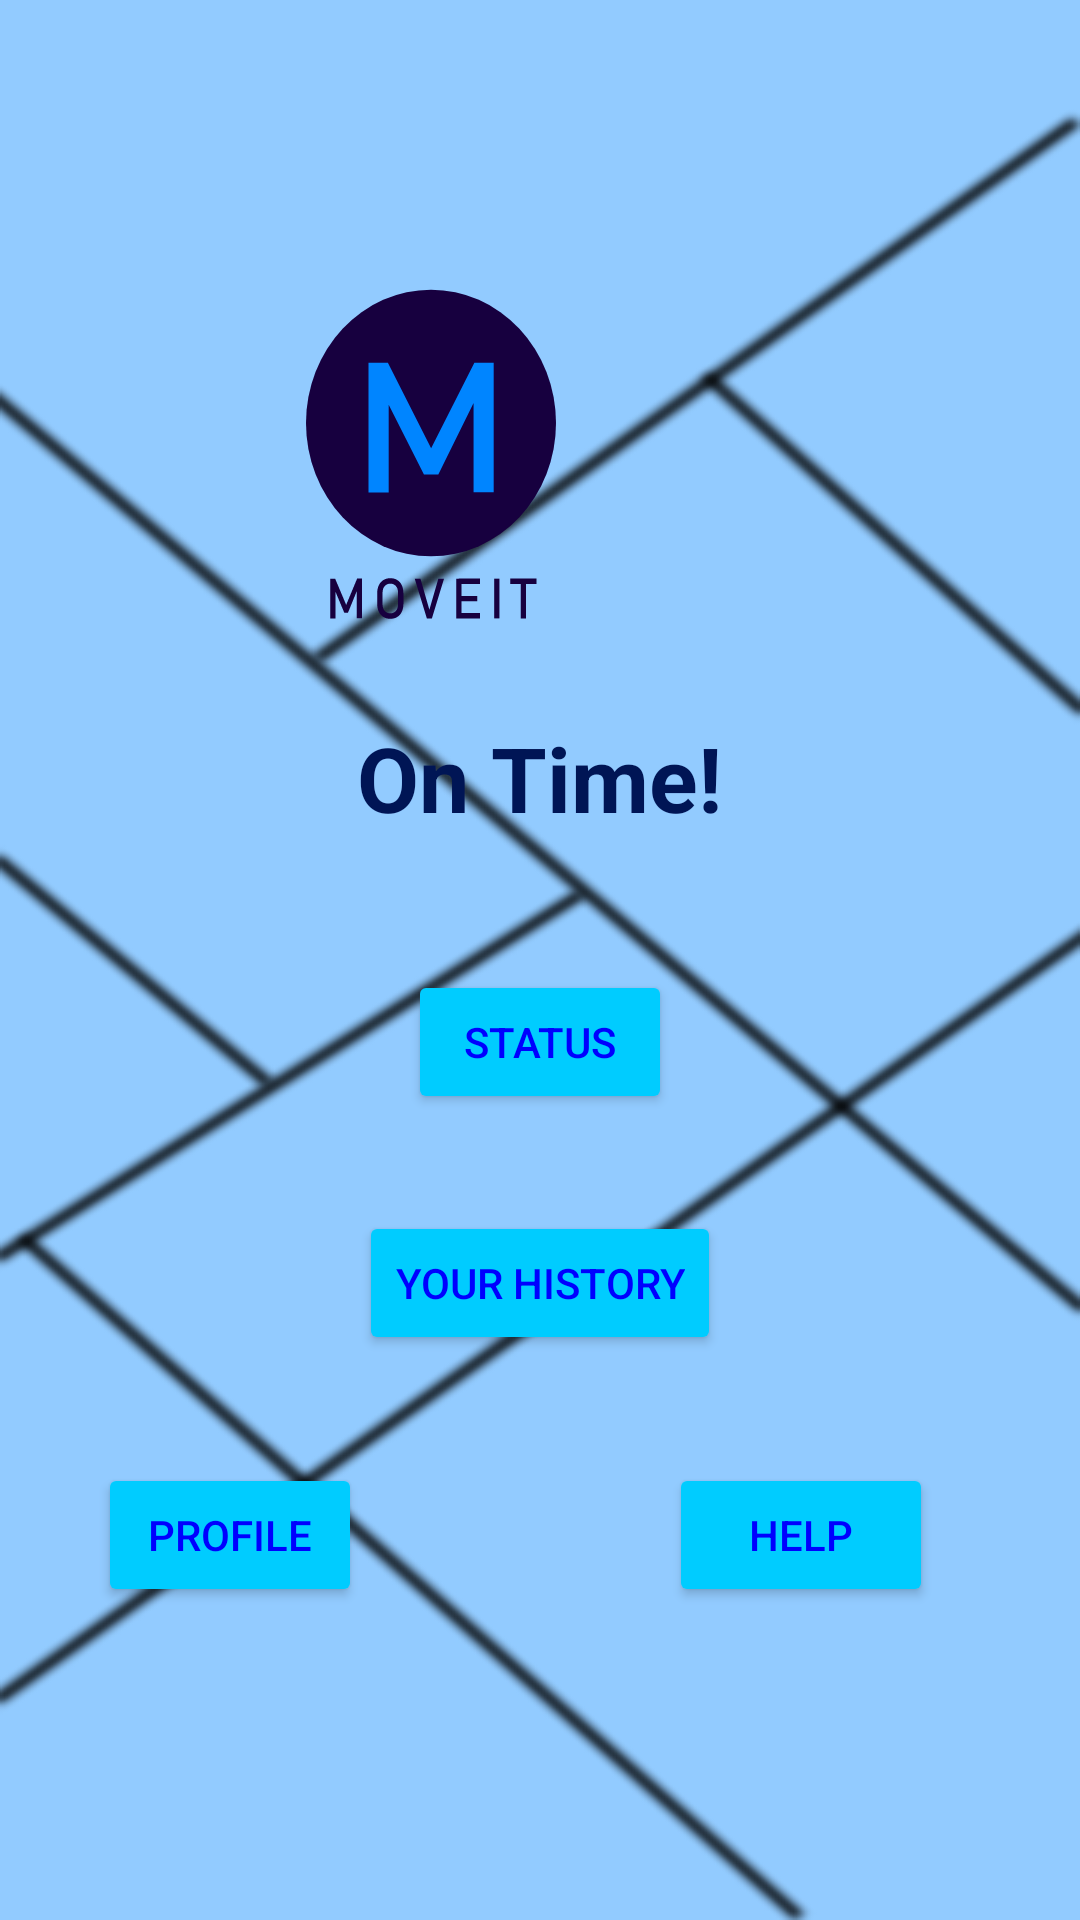

Produce the Android XML layout that renders to this screen, including the resource entries it uses.
<!-- AndroidManifest.xml: application theme Theme.Moveit -->
<!-- res/layout/fragment_order.xml -->
<?xml version="1.0" encoding="utf-8"?>
<androidx.constraintlayout.widget.ConstraintLayout xmlns:android="http://schemas.android.com/apk/res/android"
    xmlns:app="http://schemas.android.com/apk/res-auto"
    xmlns:tools="http://schemas.android.com/tools"
    android:layout_width="match_parent"
    android:layout_height="match_parent"
    android:background="@drawable/orderbackground"
    tools:context=".OrderFragment">

    

    <ImageView
        android:layout_width="400dp"
        android:layout_height="240dp"
        android:background="@drawable/movit"
        app:layout_constraintBottom_toBottomOf="@id/moveitcom"
        app:layout_constraintEnd_toEndOf="parent"
        app:layout_constraintHorizontal_bias="1.0"
        app:layout_constraintStart_toStartOf="parent"
        app:layout_constraintTop_toTopOf="parent"
        app:layout_constraintVertical_bias="0.418" />

    <TextView
        android:id="@+id/moveitcom"
        android:layout_width="200dp"
        android:layout_height="50dp"
        android:text="On Time!"
        android:textAlignment="center"
        android:textColor="#001555"
        android:textSize="30dp"
        android:textStyle="bold"
        app:layout_constraintBottom_toBottomOf="parent"
        app:layout_constraintEnd_toEndOf="parent"
        app:layout_constraintHorizontal_bias="0.497"
        app:layout_constraintStart_toStartOf="parent"
        app:layout_constraintTop_toTopOf="parent"
        app:layout_constraintVertical_bias="0.405" />

    <Button
        android:id="@+id/orderstohelp"
        android:layout_width="wrap_content"
        android:layout_height="wrap_content"
        android:backgroundTint="#00CCFF"
        android:text="Help"
        android:textColor="#0000FF"
        app:layout_constraintBottom_toBottomOf="parent"
        app:layout_constraintEnd_toEndOf="parent"
        app:layout_constraintHorizontal_bias="0.82"
        app:layout_constraintStart_toStartOf="parent"
        app:layout_constraintTop_toTopOf="parent"
        app:layout_constraintVertical_bias="0.824" />

    <Button
        android:id="@+id/orderstostatus"
        android:layout_width="wrap_content"
        android:layout_height="wrap_content"
        android:backgroundTint="#00CCFF"
        android:text="Status"
        android:textColor="#0000FF"
        app:layout_constraintBottom_toBottomOf="parent"
        app:layout_constraintEnd_toEndOf="parent"
        app:layout_constraintHorizontal_bias="0.5"
        app:layout_constraintStart_toStartOf="parent"
        app:layout_constraintTop_toTopOf="parent"
        app:layout_constraintVertical_bias="0.546" />

    <Button
        android:id="@+id/orderstohistory"
        android:layout_width="wrap_content"
        android:layout_height="wrap_content"
        android:backgroundTint="#00CCFF"
        android:text="Your History"
        android:textColor="#0000FF"
        app:layout_constraintBottom_toBottomOf="parent"
        app:layout_constraintEnd_toEndOf="parent"
        app:layout_constraintHorizontal_bias="0.5"
        app:layout_constraintStart_toStartOf="parent"
        app:layout_constraintTop_toTopOf="parent"
        app:layout_constraintVertical_bias="0.682" />

    <Button
        android:id="@+id/orderstoprofile"
        android:layout_width="wrap_content"
        android:layout_height="wrap_content"
        android:backgroundTint="#00CCFF"
        android:text="Profile"
        android:textColor="#0000FF"
        app:layout_constraintBottom_toBottomOf="parent"
        app:layout_constraintEnd_toEndOf="parent"
        app:layout_constraintHorizontal_bias="0.12"
        app:layout_constraintStart_toStartOf="parent"
        app:layout_constraintTop_toTopOf="parent"
        app:layout_constraintVertical_bias="0.824" />

</androidx.constraintlayout.widget.ConstraintLayout>
<!-- resources referenced by this layout -->
<resources>
  <!-- drawable movit (drawable) -->
  <vector xmlns:android="http://schemas.android.com/apk/res/android"
      android:width="1920dp"
      android:height="1080dp"
      android:viewportWidth="1920"
      android:viewportHeight="1080">
    <path
        android:pathData="M880,543m-200,0a200,200 0,1 1,400 0a200,200 0,1 1,-400 0"
        android:fillColor="#17003F"/>
    <path
        android:pathData="M880.2,581l69.2,-128.3h30.9v194.3h-32.2V501.5l1.6,8.6l-58,110h-23l-58,-107.3l1.6,-11.2v145.5H780V452.8H811L880.2,581z"
        android:fillColor="#0085FF"/>
    <path
        android:pathData="M744.3,815.8l17.5,-39.4h7.8v59.6h-8.2v-44.7l0.4,2.6l-14.7,33.8h-5.8l-14.7,-32.9l0.4,-3.4v44.7h-8.2v-59.6h7.8L744.3,815.8z"
        android:fillColor="#17003F"/>
    <path
        android:pathData="M814.9,836.7c-4.2,0 -7.9,-0.9 -11,-2.7c-3.1,-1.8 -5.6,-4.4 -7.3,-7.7c-1.7,-3.3 -2.6,-7.2 -2.6,-11.6v-16.9c0,-4.4 0.9,-8.3 2.6,-11.6c1.7,-3.3 4.2,-5.9 7.3,-7.7c3.1,-1.8 6.8,-2.7 11,-2.7c4.2,0 7.9,0.9 11,2.7c3.1,1.8 5.6,4.4 7.3,7.7c1.7,3.3 2.6,7.2 2.6,11.6v16.9c0,4.4 -0.9,8.3 -2.6,11.6c-1.7,3.3 -4.2,5.9 -7.3,7.7C822.8,835.8 819.1,836.7 814.9,836.7zM814.9,828.5c3.7,0 6.7,-1.2 9,-3.7s3.4,-5.7 3.4,-9.8v-17.5c0,-4.1 -1.1,-7.3 -3.4,-9.8s-5.3,-3.7 -9,-3.7c-3.7,0 -6.7,1.2 -9,3.7c-2.3,2.4 -3.4,5.7 -3.4,9.8V815c0,4 1.1,7.3 3.4,9.8C808.2,827.2 811.2,828.5 814.9,828.5z"
        android:fillColor="#17003F"/>
    <path
        android:pathData="M873.4,836.1L854,776.5h9.1l14.3,46.8l14.3,-46.8h9.1l-19.4,59.6H873.4z"
        android:fillColor="#17003F"/>
    <path
        android:pathData="M920.2,836.1v-59.6h8.4v59.6H920.2zM924.2,784.4v-8h34.2v8H924.2zM924.2,810.5v-8H954v8H924.2zM924.2,836.1v-8h34.2v8H924.2z"
        android:fillColor="#17003F"/>
    <path
        android:pathData="M989.5,776.5v59.6h-8.4v-59.6H989.5z"
        android:fillColor="#17003F"/>
    <path
        android:pathData="M1006.8,784.4v-8h42.1v8H1006.8zM1023.7,836.1v-54.8h8.4v54.8H1023.7z"
        android:fillColor="#17003F"/>
  </vector>
  <!-- drawable orderbackground: png bitmap (drawable, 62995 bytes) -->
  <style name="Theme.Moveit" parent="Theme.MaterialComponents.DayNight.DarkActionBar">
          
          <item name="colorPrimary">@color/purple_500</item>
          <item name="colorPrimaryVariant">@color/purple_700</item>
          <item name="colorOnPrimary">@color/white</item>
          
          <item name="colorSecondary">@color/teal_200</item>
          <item name="colorSecondaryVariant">@color/teal_700</item>
          <item name="colorOnSecondary">@color/black</item>
          
          <item name="android:statusBarColor">?attr/colorPrimaryVariant</item>
          
      </style>
  <!-- not gathered from this repository: default colours our renderer supplied (Android Studio template values) -->
  <color name="purple_500">#FF6200EE</color>
  <color name="purple_700">#FF3700B3</color>
  <color name="teal_200">#FF03DAC5</color>
  <color name="teal_700">#FF018786</color>
  <color name="black">#FF000000</color>
  <color name="white">#FFFFFFFF</color>
</resources>
